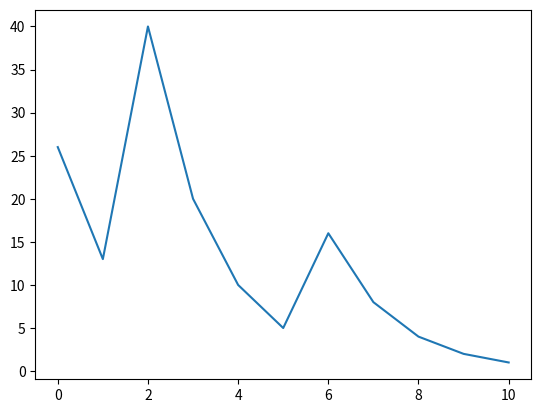

The script that saved this image:
import matplotlib.pyplot as plt

def f2(x):
    yield x
    while x!=1:
        if x%2==0:
            x=int(x/2)
            yield x
        else:
            x=x*3+1
            yield x

number=26
listing=list(f2(number))
plt.plot(range(len(listing)), listing)
plt.show()

print("{} iterations". format(len(list(f2(number)))))
print(list(f2(number)))
